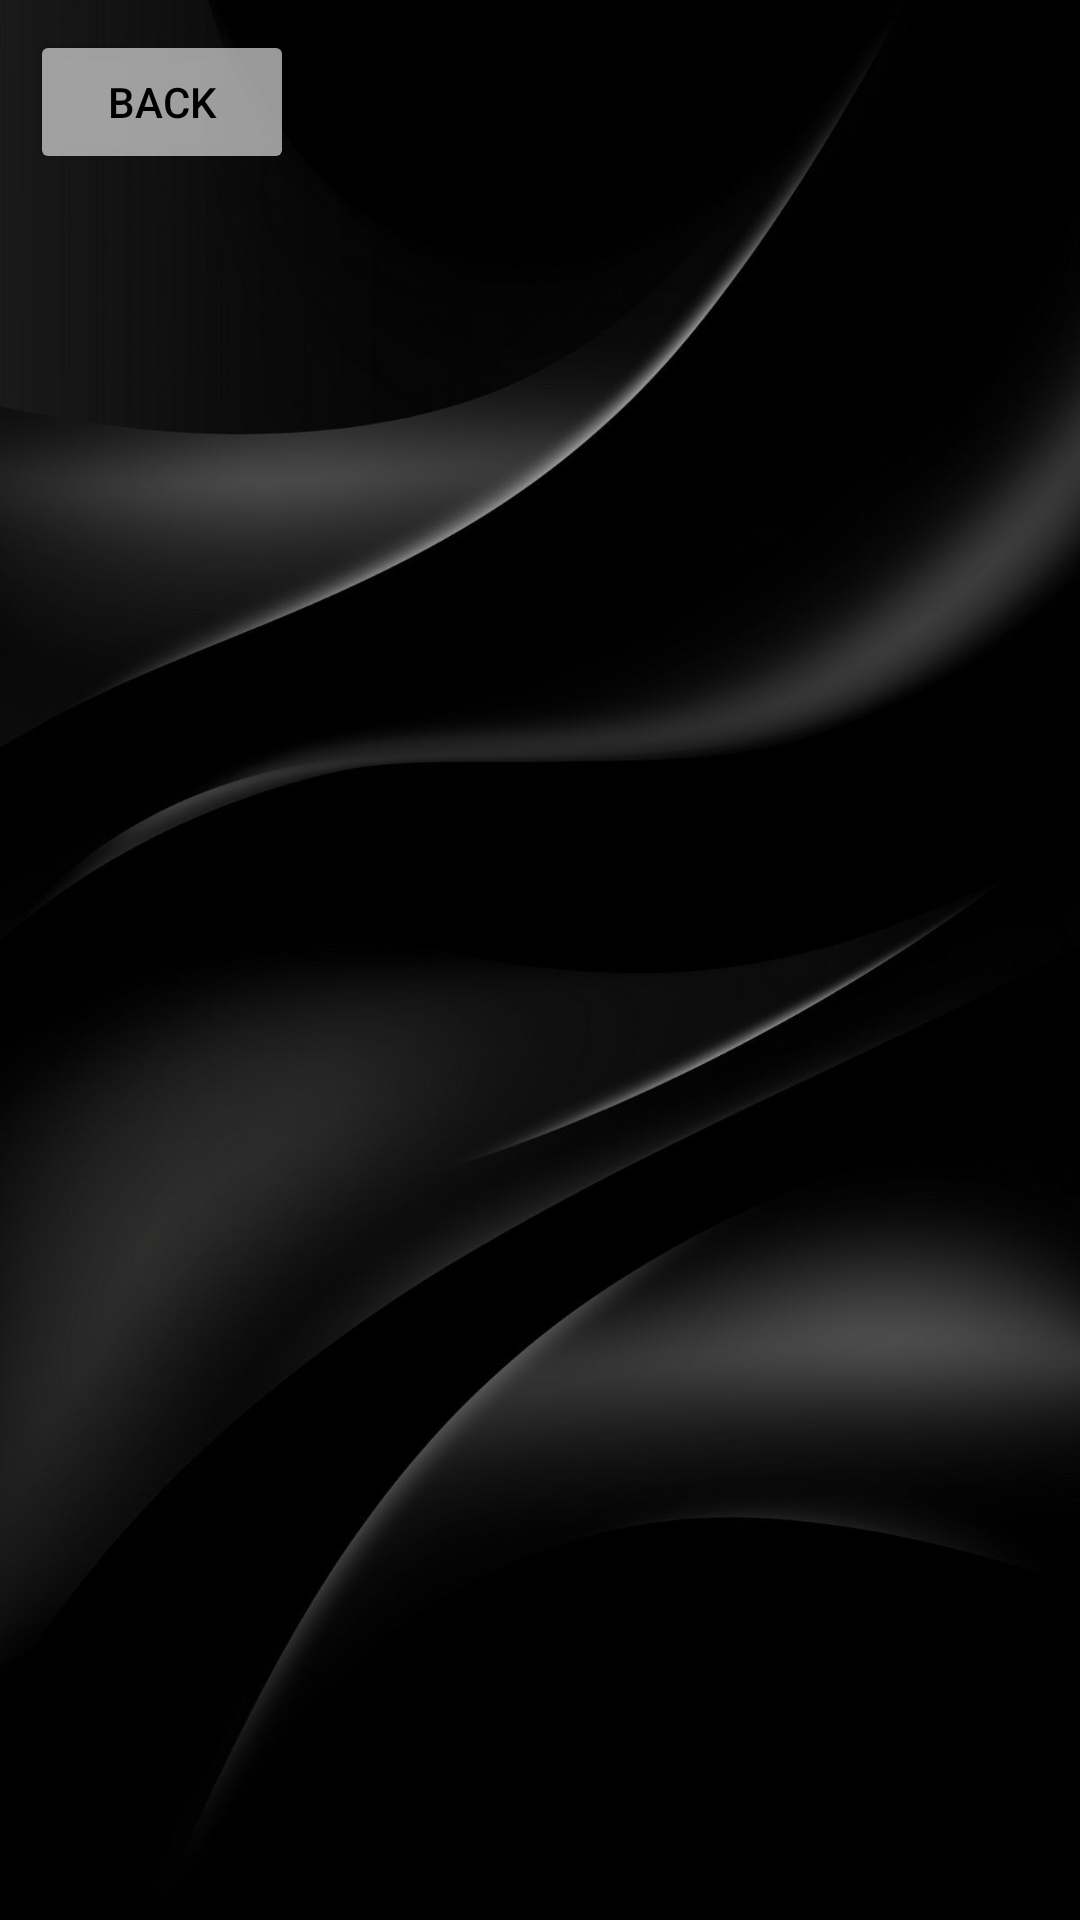

Produce the Android XML layout that renders to this screen, including the resource entries it uses.
<!-- AndroidManifest.xml: application theme Theme.LuxuryPerfume -->
<!-- res/layout/activity_notification.xml -->
<?xml version="1.0" encoding="utf-8"?>
<androidx.constraintlayout.widget.ConstraintLayout xmlns:android="http://schemas.android.com/apk/res/android"
    xmlns:tools="http://schemas.android.com/tools"
    android:layout_width="match_parent"
    android:layout_height="match_parent"
    xmlns:app="http://schemas.android.com/apk/res-auto"
    android:id="@+id/notifi"
    android:background="@drawable/img_home">


    <Button
        android:id="@+id/button5"
        android:layout_width="wrap_content"
        android:layout_height="wrap_content"
        android:layout_marginStart="10dp"
        android:layout_marginTop="10dp"
        android:backgroundTint="#99FFFFFF"
        android:textColor="@color/black"
        android:text="Back"
        app:layout_constraintStart_toStartOf="parent"
        app:layout_constraintTop_toTopOf="parent" />
</androidx.constraintlayout.widget.ConstraintLayout>
<!-- resources referenced by this layout -->
<resources>
  <!-- drawable img_home: png bitmap (drawable, 465580 bytes) -->
  <style name="Theme.LuxuryPerfume" parent="Base.Theme.LuxuryPerfume" />
  <style name="Base.Theme.LuxuryPerfume" parent="Theme.Material3.DayNight.NoActionBar">
          
          
      </style>
  <!-- not gathered from this repository: default colours our renderer supplied (Android Studio template values) -->
  <color name="black">#FF000000</color>
</resources>
